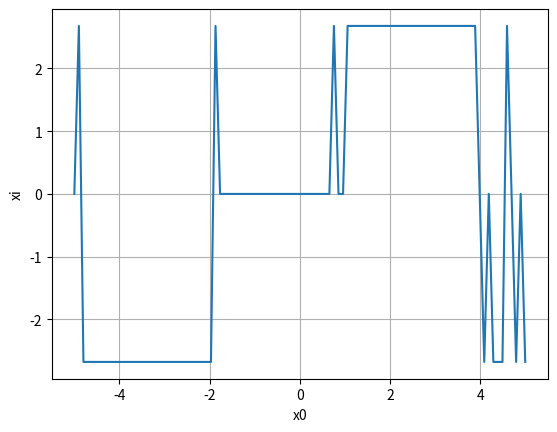

Generate this figure with matplotlib:
import math
import numpy as numpy
import matplotlib.pyplot as plt


def newton(x, epsilon=1e-10, iterations=30):
    i = 0
    while abs(6*math.sin(x)-x) > epsilon and i < iterations:
        x = x - (6*math.sin(x)-x)/(6*math.cos(x)-1)
        i += 1
        #print(f'{i}: {x}')
    if abs(6*math.sin(x)-x) > epsilon:
        print('Diverges')
    return x


def secant(x0, x1, epsilon=1e-10, iterations=30):
    i = 0
    while (6*math.sin(x1)-x1)-(6*math.sin(x0)-x0) != 0 and i < iterations:
        x2 = x1 - ((6*math.sin(x1)-x1)*(x1-x0)) / ((6*math.sin(x1)-x1)-(6*math.sin(x0)-x0))
        i += 1
        print(f'{i}: {x2}')
        x0 = x1
        x1 = x2
    return x2


if __name__ == '__main__':
    xs = numpy.linspace(-5, 5, 100)
    ys = []
    for x in xs:
        ys.append(secant(x, x+1))
    print(xs)
    print(ys)
    plt.plot(xs, ys)
    plt.xlabel('x0')
    plt.ylabel('xi')
    plt.grid()
    plt.show()

